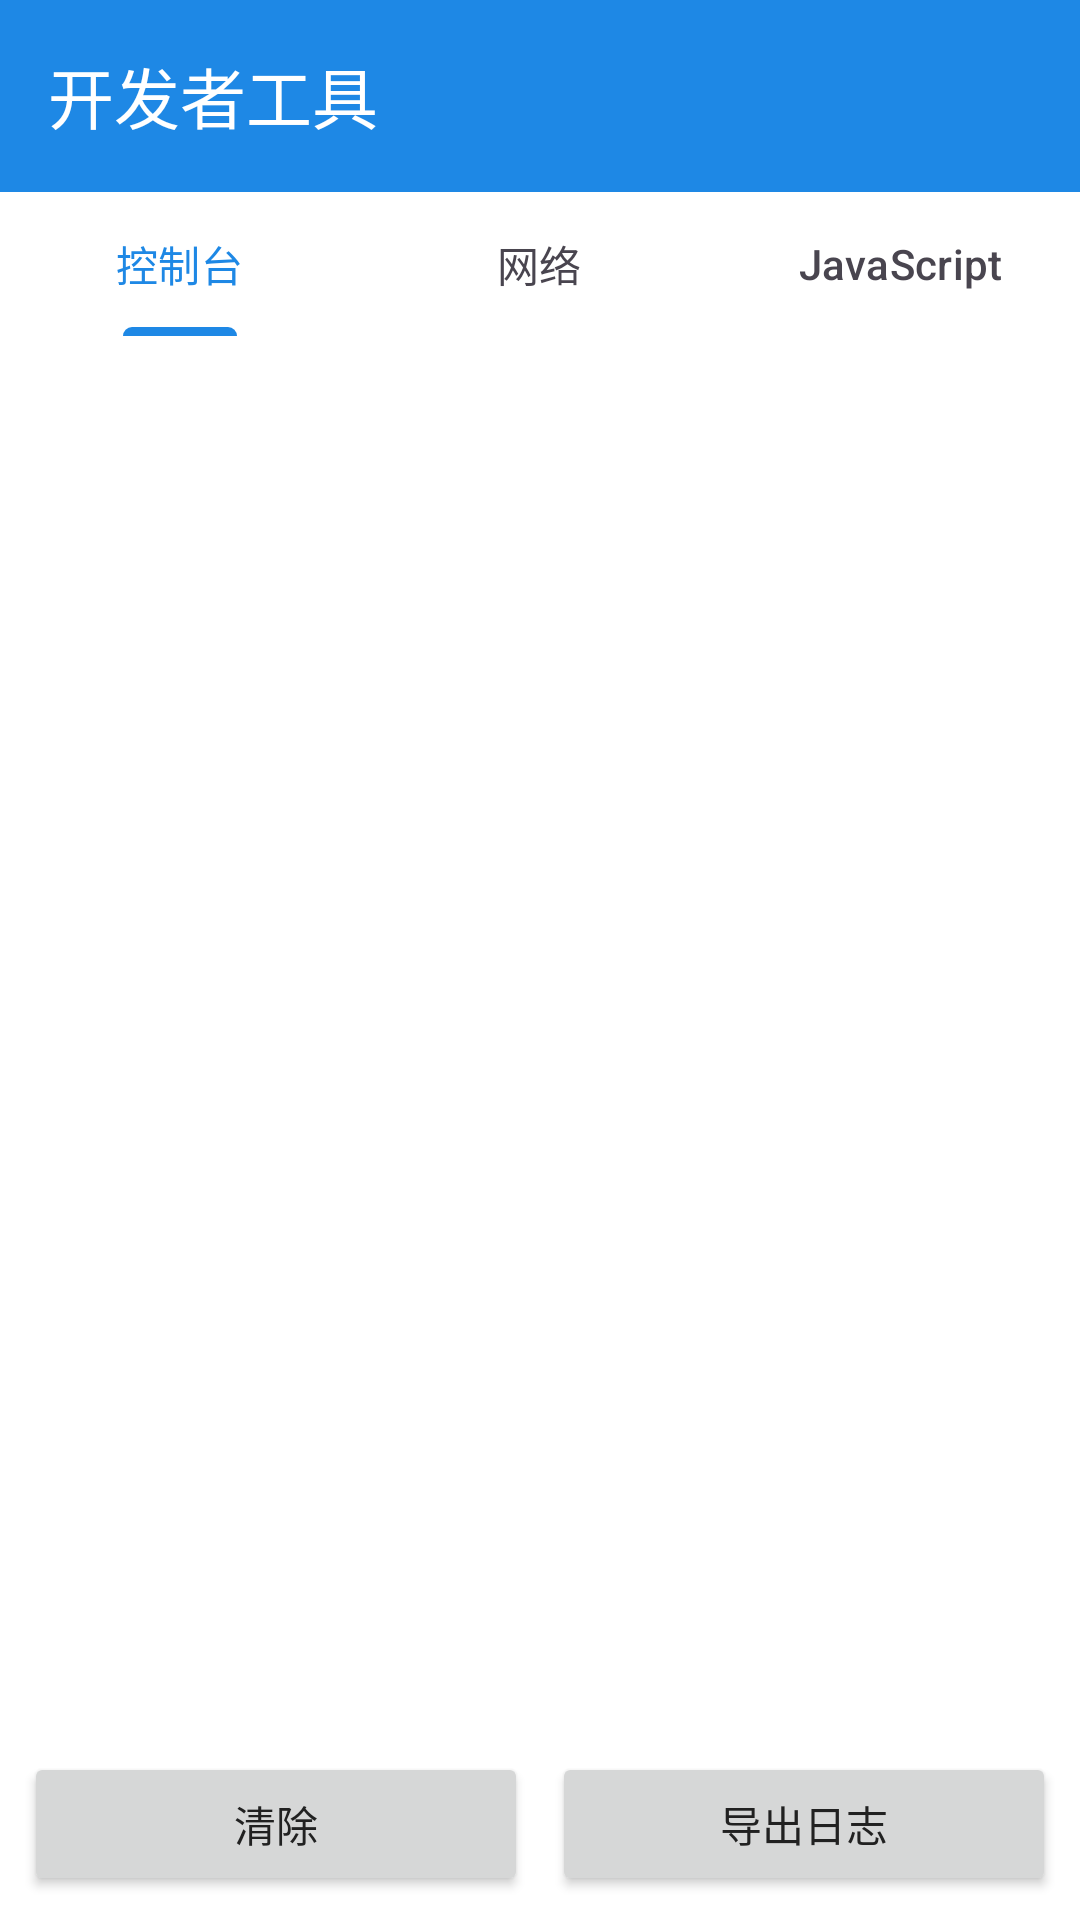

Here is an Android app screen rendered from its layout file. Give the layout XML and the strings, colors and styles it references.
<!-- AndroidManifest.xml: application theme Theme.ChuBrowser -->
<!-- res/layout/activity_devtools.xml -->
<?xml version="1.0" encoding="utf-8"?>
<LinearLayout xmlns:android="http://schemas.android.com/apk/res/android"
    xmlns:app="http://schemas.android.com/apk/res-auto"
    android:layout_width="match_parent"
    android:layout_height="match_parent"
    android:orientation="vertical"
    android:background="?attr/colorBackground">

    <com.google.android.material.appbar.MaterialToolbar
        android:id="@+id/toolbar"
        android:layout_width="match_parent"
        android:layout_height="?attr/actionBarSize"
        android:background="?attr/colorPrimary"
        android:theme="@style/ThemeOverlay.Material3.Dark.ActionBar"
        app:title="开发者工具"
        app:titleTextColor="@android:color/white" />

    <com.google.android.material.tabs.TabLayout
        android:id="@+id/tabLayout"
        android:layout_width="match_parent"
        android:layout_height="wrap_content"
        android:background="?attr/colorSurface"
        app:tabIndicatorColor="?attr/colorPrimary"
        app:tabTextColor="?attr/colorOnSurfaceVariant"
        app:tabSelectedTextColor="?attr/colorPrimary">

        <com.google.android.material.tabs.TabItem
            android:layout_width="wrap_content"
            android:layout_height="wrap_content"
            android:text="控制台" />

        <com.google.android.material.tabs.TabItem
            android:layout_width="wrap_content"
            android:layout_height="wrap_content"
            android:text="网络" />

        <com.google.android.material.tabs.TabItem
            android:layout_width="wrap_content"
            android:layout_height="wrap_content"
            android:text="JavaScript" />
    </com.google.android.material.tabs.TabLayout>

    <ScrollView
        android:layout_width="match_parent"
        android:layout_height="0dp"
        android:layout_weight="1">

        <LinearLayout
            android:layout_width="match_parent"
            android:layout_height="wrap_content"
            android:orientation="vertical">

            <TextView
                android:id="@+id/consoleView"
                android:layout_width="match_parent"
                android:layout_height="wrap_content"
                android:padding="16dp"
                android:fontFamily="monospace"
                android:textSize="12sp"
                android:textColor="?attr/colorOnSurface"
                android:visibility="visible" />

            <TextView
                android:id="@+id/networkView"
                android:layout_width="match_parent"
                android:layout_height="wrap_content"
                android:padding="16dp"
                android:fontFamily="monospace"
                android:textSize="12sp"
                android:textColor="?attr/colorOnSurface"
                android:visibility="gone" />

            <LinearLayout
                android:id="@+id/jsContainer"
                android:layout_width="match_parent"
                android:layout_height="wrap_content"
                android:orientation="vertical"
                android:padding="16dp"
                android:visibility="gone">

                <EditText
                    android:id="@+id/jsInput"
                    android:layout_width="match_parent"
                    android:layout_height="wrap_content"
                    android:hint="输入JavaScript代码"
                    android:inputType="textMultiLine"
                    android:minLines="4"
                    android:gravity="top|start"
                    android:background="?attr/colorSurface"
                    android:padding="12dp"
                    android:textSize="13sp"
                    android:fontFamily="monospace" />

                <Button
                    android:id="@+id/btnExecuteJs"
                    android:layout_width="match_parent"
                    android:layout_height="wrap_content"
                    android:layout_marginTop="8dp"
                    android:text="执行"
                    android:textAllCaps="false" />

                <TextView
                    android:id="@+id/jsOutput"
                    android:layout_width="match_parent"
                    android:layout_height="wrap_content"
                    android:layout_marginTop="8dp"
                    android:padding="12dp"
                    android:background="?attr/colorSurface"
                    android:fontFamily="monospace"
                    android:textSize="12sp"
                    android:textColor="?attr/colorOnSurface"
                    android:hint="输出结果" />
            </LinearLayout>
        </LinearLayout>
    </ScrollView>

    <LinearLayout
        android:layout_width="match_parent"
        android:layout_height="wrap_content"
        android:orientation="horizontal"
        android:padding="8dp">

        <Button
            android:id="@+id/btnClearConsole"
            android:layout_width="0dp"
            android:layout_height="wrap_content"
            android:layout_weight="1"
            android:layout_marginEnd="4dp"
            android:text="清除"
            android:textAllCaps="false" />

        <Button
            android:id="@+id/btnExportLogs"
            android:layout_width="0dp"
            android:layout_height="wrap_content"
            android:layout_weight="1"
            android:layout_marginStart="4dp"
            android:text="导出日志"
            android:textAllCaps="false" />
    </LinearLayout>

</LinearLayout>
<!-- resources referenced by this layout -->
<resources>
  <style name="Theme.ChuBrowser" parent="Theme.Material3.DayNight.NoActionBar">
          <item name="colorPrimary">@color/primary</item>
          <item name="colorPrimaryDark">@color/primary_dark</item>
          <item name="colorPrimaryVariant">@color/primary_dark</item>
          <item name="colorOnPrimary">@color/button_text</item>
          <item name="colorSecondary">@color/accent</item>
          <item name="colorSecondaryVariant">@color/accent_light</item>
          <item name="colorOnSecondary">@color/button_text</item>
          <item name="android:colorBackground">@color/background</item>
          <item name="colorOnBackground">@color/text_primary</item>
          <item name="colorSurface">@color/surface</item>
          <item name="colorOnSurface">@color/text_primary</item>
          <item name="colorError">@color/error</item>
          <item name="colorOnError">@color/button_text</item>
          <item name="android:statusBarColor">@color/status_bar</item>
          <item name="android:navigationBarColor">@color/navigation_bar</item>
          <item name="android:windowLightStatusBar">true</item>
          <item name="android:windowLightNavigationBar">true</item>
          <item name="android:windowBackground">@color/background</item>
          <item name="android:windowDrawsSystemBarBackgrounds">true</item>
          <item name="android:windowActionBar">false</item>
          <item name="android:windowNoTitle">true</item>
          <item name="android:textColorPrimary">@color/text_primary</item>
          <item name="android:textColorSecondary">@color/text_secondary</item>
          <item name="android:textColorHint">@color/text_disabled</item>
          <item name="android:dividerHeight">1dp</item>
          <item name="android:divider">@color/divider</item>
      </style>
  <color name="primary">#1E88E5</color>
  <color name="primary_dark">#1565C0</color>
  <color name="button_text">#FFFFFF</color>
  <color name="accent">#FF4081</color>
  <color name="accent_light">#FF80AB</color>
  <color name="background">#FFFFFF</color>
  <color name="text_primary">#212121</color>
  <color name="surface">#FFFFFF</color>
  <color name="error">#F44336</color>
  <color name="status_bar">#1565C0</color>
  <color name="navigation_bar">#FFFFFF</color>
  <color name="text_secondary">#757575</color>
  <color name="text_disabled">#BDBDBD</color>
  <color name="divider">#E0E0E0</color>
</resources>
